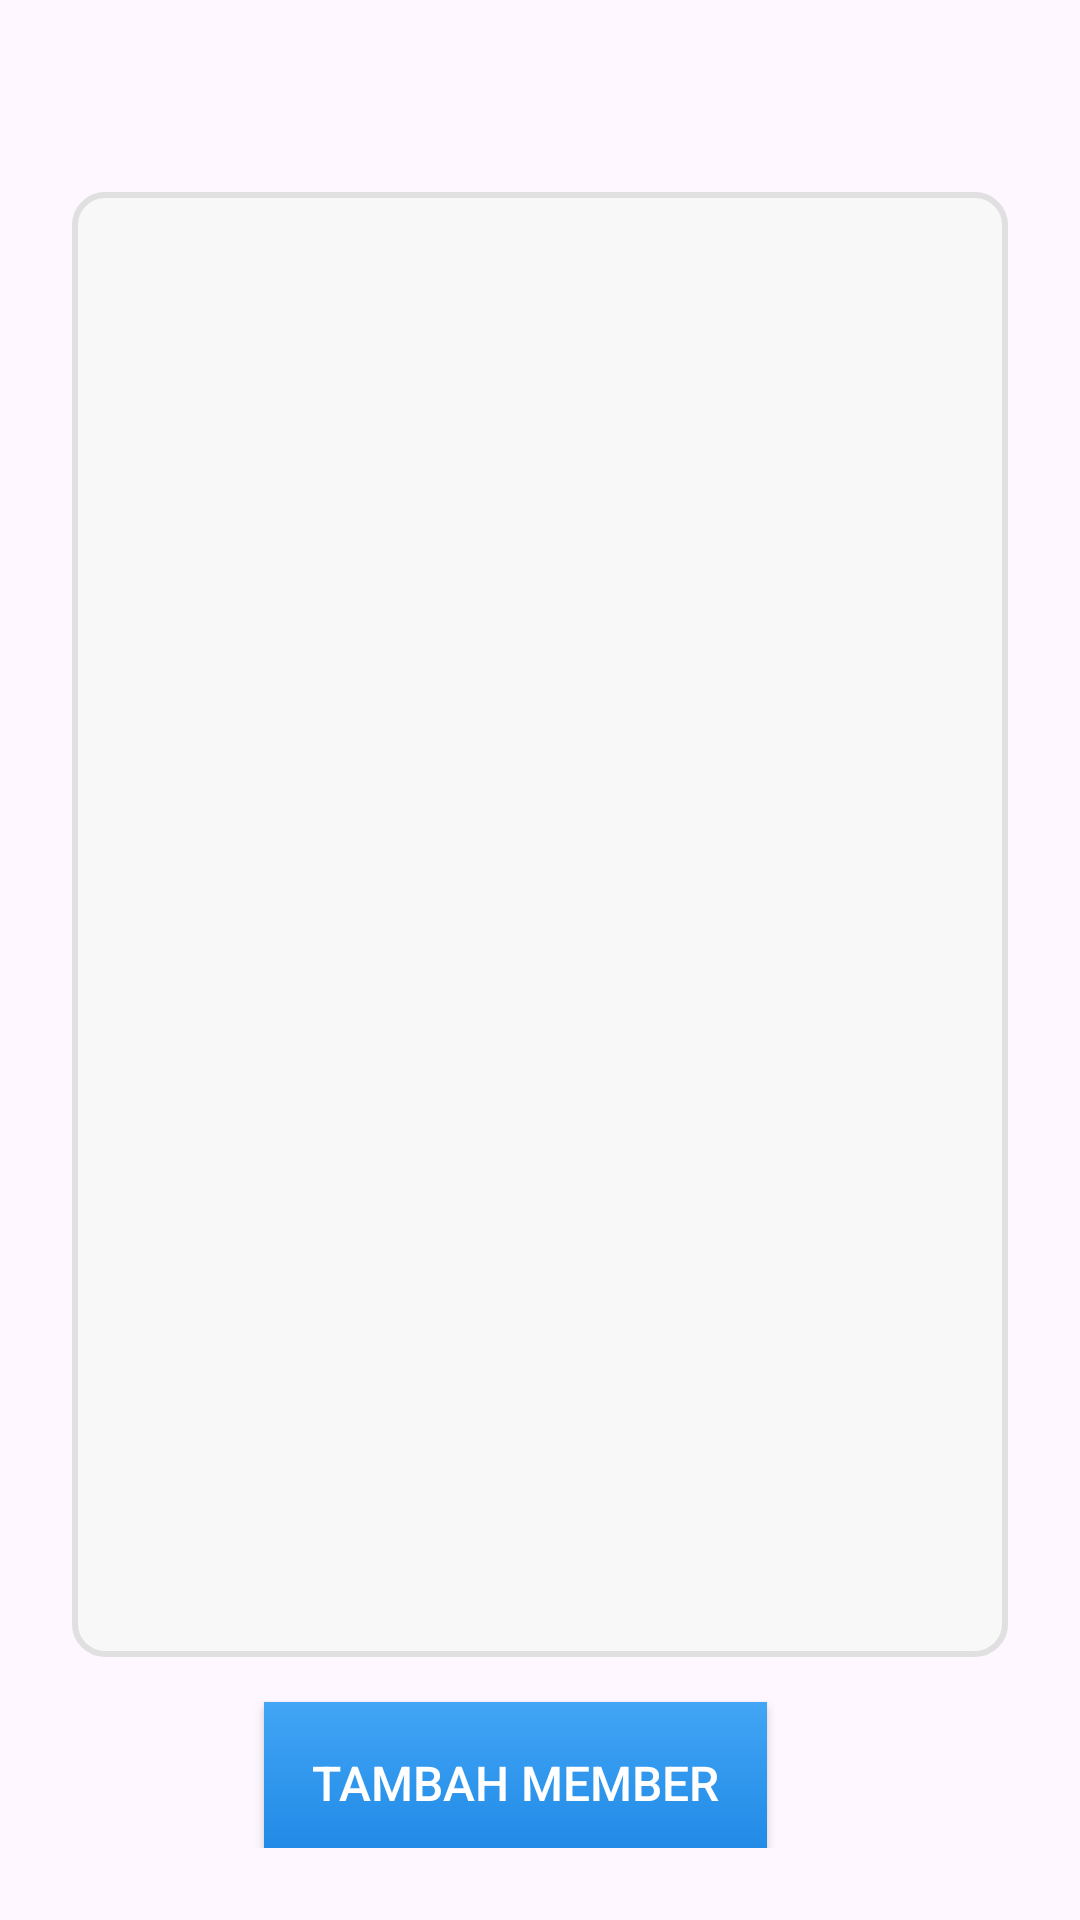

The Android layout XML behind this screen, and the referenced resources:
<!-- AndroidManifest.xml: application theme Theme.RetailerShop -->
<!-- res/layout/activity_member.xml -->
<?xml version="1.0" encoding="utf-8"?>
<androidx.constraintlayout.widget.ConstraintLayout xmlns:android="http://schemas.android.com/apk/res/android"
    xmlns:app="http://schemas.android.com/apk/res-auto"
    xmlns:tools="http://schemas.android.com/tools"
    android:id="@+id/main"
    android:layout_width="match_parent"
    android:layout_height="match_parent"
    android:padding="24dp"
    android:background="@drawable/background_gradient"
    tools:context=".MemberActivity">

    
    <androidx.recyclerview.widget.RecyclerView
        android:id="@+id/rv_members"
        android:layout_width="0dp"
        android:layout_height="0dp"
        android:layout_marginTop="40dp"
        android:padding="16dp"
        android:background="@drawable/recyclerview_background"
        android:clipToPadding="false"
        app:layout_constraintTop_toTopOf="parent"
        app:layout_constraintBottom_toTopOf="@id/buttons_layout_member"
        app:layout_constraintEnd_toEndOf="parent"
        app:layout_constraintStart_toStartOf="parent" />

    
    <LinearLayout
        android:id="@+id/buttons_layout_member"
        android:layout_width="0dp"
        android:layout_height="wrap_content"
        android:orientation="horizontal"
        android:gravity="center"
        app:layout_constraintBottom_toBottomOf="parent"
        app:layout_constraintStart_toStartOf="parent"
        app:layout_constraintEnd_toEndOf="parent">

        
        <androidx.appcompat.widget.AppCompatButton
            android:id="@+id/btn_add_member"
            android:layout_width="wrap_content"
            android:layout_height="wrap_content"
            android:text="Tambah Member"
            android:layout_marginTop="10dp"
            android:textColor="@android:color/white"
            android:layout_marginEnd="16dp"
            android:background="@drawable/button_gradient_orange"
            android:padding="16dp"
            android:textSize="16sp"
            android:layout_gravity="center" />
    </LinearLayout>

</androidx.constraintlayout.widget.ConstraintLayout>
<!-- resources referenced by this layout -->
<resources>
  <!-- drawable background_gradient (drawable) -->
  <layer-list xmlns:android="http://schemas.android.com/apk/res/android">
      
      <item>
          <shape android:shape="rectangle">
              <gradient xmlns:android="http://schemas.android.com/apk/res/android"
                  android:startColor="#1E88E5"
                  android:endColor="#42A5F5"
                  android:angle="90"/>
          </shape>
      </item>
  
      
      <item android:left="0dp" android:top="0dp" android:right="0dp" android:bottom="0dp">
          <bitmap
              android:src="@drawable/motif"
              android:tileMode="repeat"
              android:tint="@color/black"/>
      </item>
  </layer-list>
  <!-- drawable button_gradient_orange (drawable) -->
  <?xml version="1.0" encoding="utf-8"?>
  <layer-list xmlns:android="http://schemas.android.com/apk/res/android">
      <item>
          <shape android:shape="rectangle">
              <gradient xmlns:android="http://schemas.android.com/apk/res/android"
                  android:startColor="#1E88E5"
                  android:endColor="#42A5F5"
                  android:angle="90" />
          </shape>
      </item>
  </layer-list>
  <!-- drawable recyclerview_background (drawable) -->
  <?xml version="1.0" encoding="utf-8"?>
  <shape xmlns:android="http://schemas.android.com/apk/res/android">
      <solid android:color="#f8f8f8"/> 
      <corners android:radius="10dp"/> 
      <stroke android:color="#e0e0e0" android:width="2dp"/> 
  </shape>
  <style name="Theme.RetailerShop" parent="Base.Theme.RetailerShop" />
  <color name="black">#FF000000</color>
  <style name="Base.Theme.RetailerShop" parent="Theme.Material3.DayNight.NoActionBar">
          
          
      </style>
</resources>
